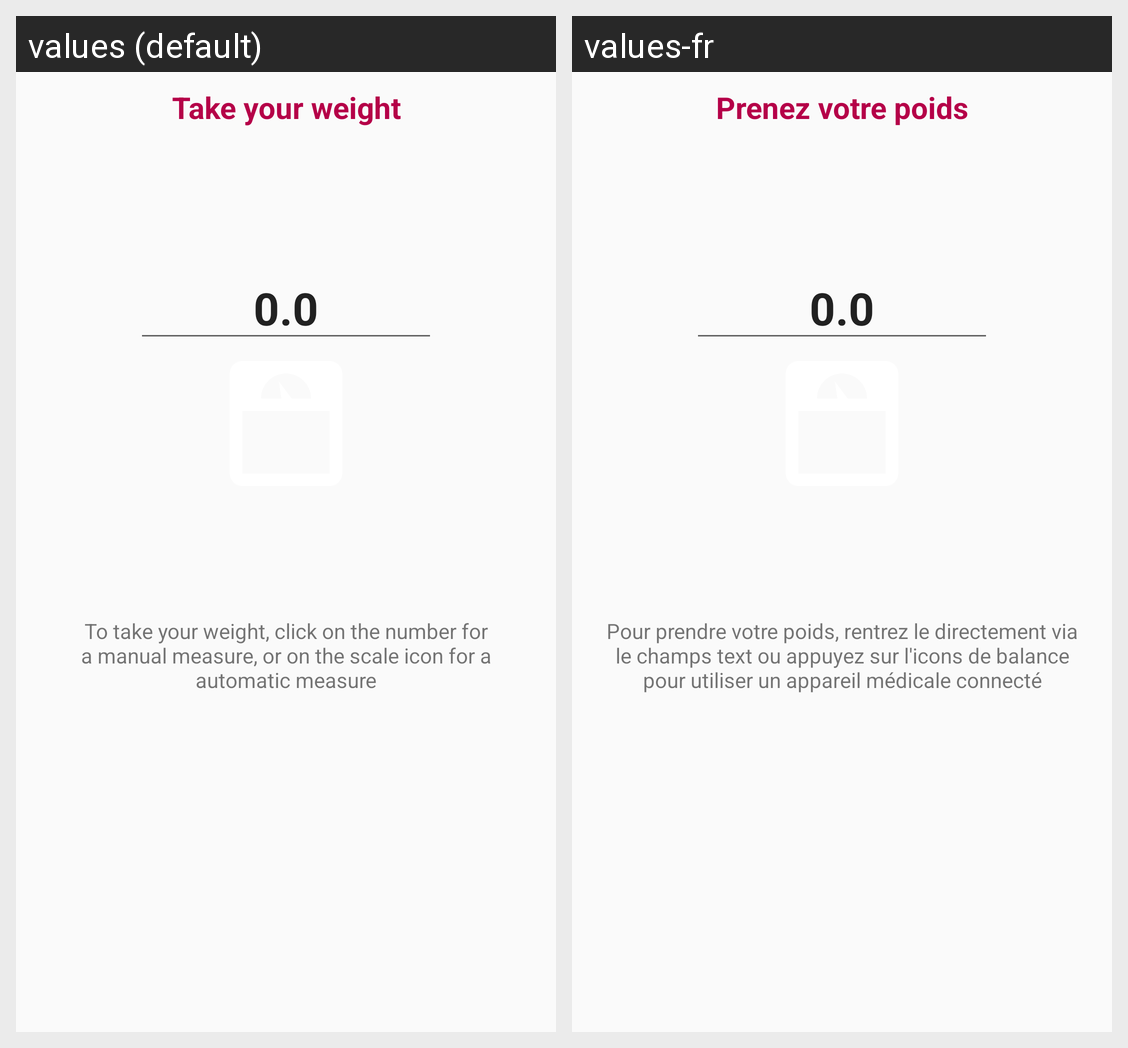

For this localized Android screen grid, give each drawn string resource with its value in every locale shown.
Android screen res/layout/content_weight.xml rendered under 2 locales, left to right: values (default), values-fr. Device: Nexus 5 (rendered at 1080×1920; each locale shown at half size, 540×960, under a caption strip naming it); theme AppTheme.
Strings drawn on this screen, with the default value and each locale's value (text and hints the layout hard-codes, and strings that could not be matched under every locale, appear in the picture but are not listed):

weight_section_title
  values: Take your weight
  values-fr: Prenez votre poids

info_weight_how_to
  values: To take your weight, click on the number for a manual measure, or on the scale icon for a automatic measure
  values-fr: Pour prendre votre poids, rentrez le directement via le champs text ou appuyez sur l'icons de balance pour utiliser un appareil médicale connecté
